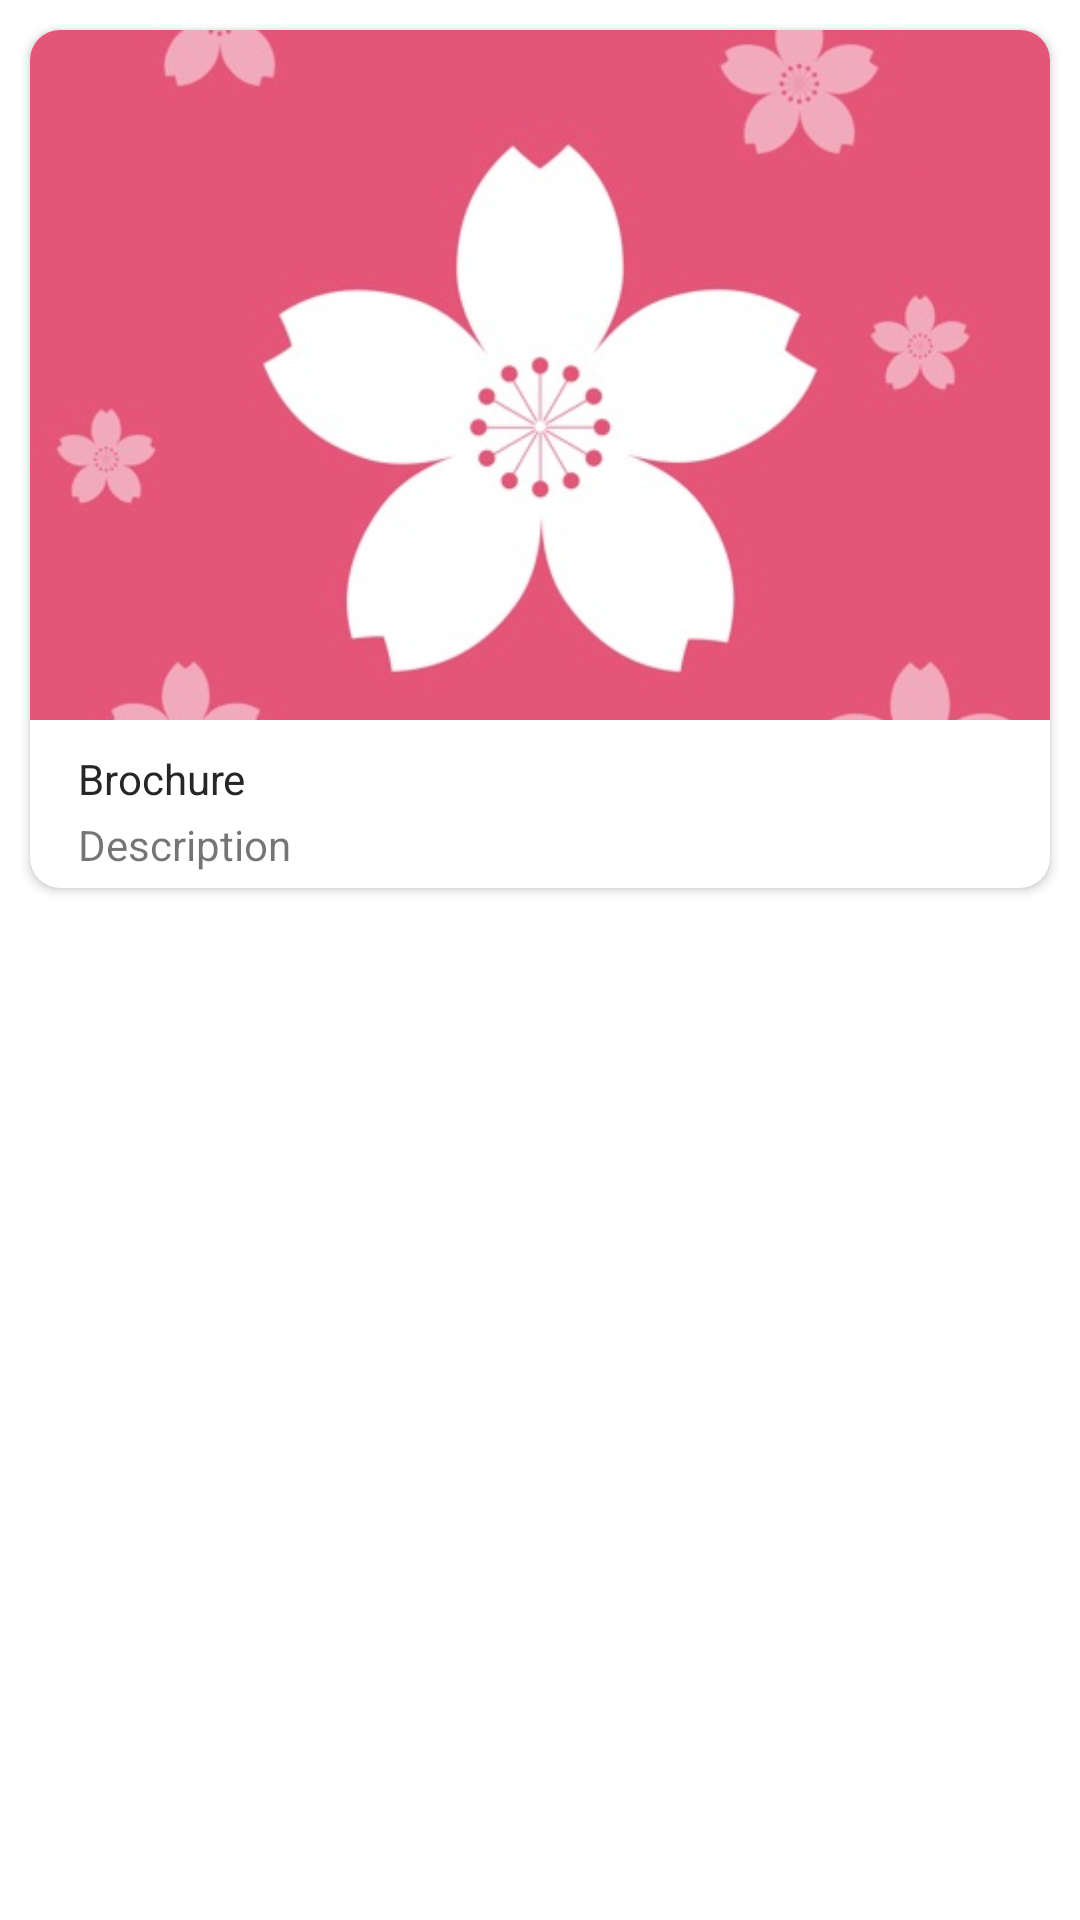

This screen was rendered from an Android layout file. Write that file and the resources it references.
<!-- AndroidManifest.xml: application theme Theme.NovelReader -->
<!-- res/layout/filter_item.xml -->
<?xml version="1.0" encoding="utf-8"?>
<LinearLayout xmlns:android="http://schemas.android.com/apk/res/android"
    xmlns:app="http://schemas.android.com/apk/res-auto"
    android:weightSum="1"
    android:layout_width="wrap_content"
    android:layout_height="wrap_content"
    android:orientation="vertical"
    android:gravity="top">

    <androidx.cardview.widget.CardView
        android:elevation="0dp"
        android:layout_width="match_parent"
        android:layout_height="wrap_content"
        app:cardCornerRadius="10dp"
        android:layout_margin="10dp">

        <RelativeLayout
            android:layout_width="match_parent"
            android:layout_height="wrap_content">
            <ImageView
                android:clickable="true"
                android:id="@+id/tag_item_image"
                android:src="@drawable/splash_logo"
                android:scaleType="centerCrop"
                android:layout_width="match_parent"
                android:layout_height="230dp"
                android:contentDescription="TODO" />
            <TextView
                android:textFontWeight="600"
                android:id="@+id/tag_item_title"
                android:textColor="#262626"
                android:layout_below="@id/tag_item_image"
                android:layout_marginTop="10dp"
                android:layout_marginStart="16dp"
                android:text="Brochure"
                android:textSize="14sp"
                android:layout_width="wrap_content"
                android:layout_height="wrap_content" />

            <TextView
                android:layout_below="@id/tag_item_title"
                android:id="@+id/tag_item_desc"
                android:layout_marginTop="3dp"
                android:layout_marginLeft="16dp"
                android:layout_marginRight="16dp"
                android:layout_marginBottom="5dp"
                android:maxLines="3"
                android:drawablePadding="10dp"
                android:ellipsize="end"
                android:text="Description"
                android:layout_width="wrap_content"
                android:layout_height="wrap_content" />

        </RelativeLayout>


    </androidx.cardview.widget.CardView>

</LinearLayout>
<!-- resources referenced by this layout -->
<resources>
  <!-- drawable splash_logo: jpg bitmap (drawable, 71859 bytes) -->
  <style name="Theme.NovelReader" parent="Theme.MaterialComponents.DayNight.NoActionBar">
          
          <item name="colorPrimary">@color/primary_color</item>
          <item name="android:navigationBarColor">@color/primary_color</item>
          <item name="colorPrimaryVariant">@color/purple_700</item>
          <item name="colorOnPrimary">@color/white</item>
          
          <item name="colorSecondary">@color/teal_700</item>
          <item name="colorSecondaryVariant">@color/teal_700</item>
          <item name="colorOnSecondary">@color/white</item>
          
          <item name="android:statusBarColor">@color/white</item>
          <item name="android:windowLightStatusBar">true</item>
          <item name="bottomSheetDialogTheme">@style/BottomSheetDialog</item>
          <item name="android:colorPrimaryDark">@color/transparent</item>
          
      </style>
  <color name="primary_color">#e55578</color>
  <color name="purple_700">#FF3700B3</color>
  <color name="white">#FFFFFFFF</color>
  <color name="teal_700">#4CAF50</color>
  <style name="BottomSheetDialog" parent="@style/ThemeOverlay.MaterialComponents.BottomSheetDialog">
          <item name="bottomSheetStyle">@style/BottomSheet</item>
          <item name="android:colorBackground">@color/white</item>
      </style>
  <color name="transparent">@android:color/transparent</color>
  <style name="BottomSheet" parent="Widget.MaterialComponents.BottomSheet.Modal">
          <item name="backgroundTint">@android:color/transparent</item>
      </style>
</resources>
